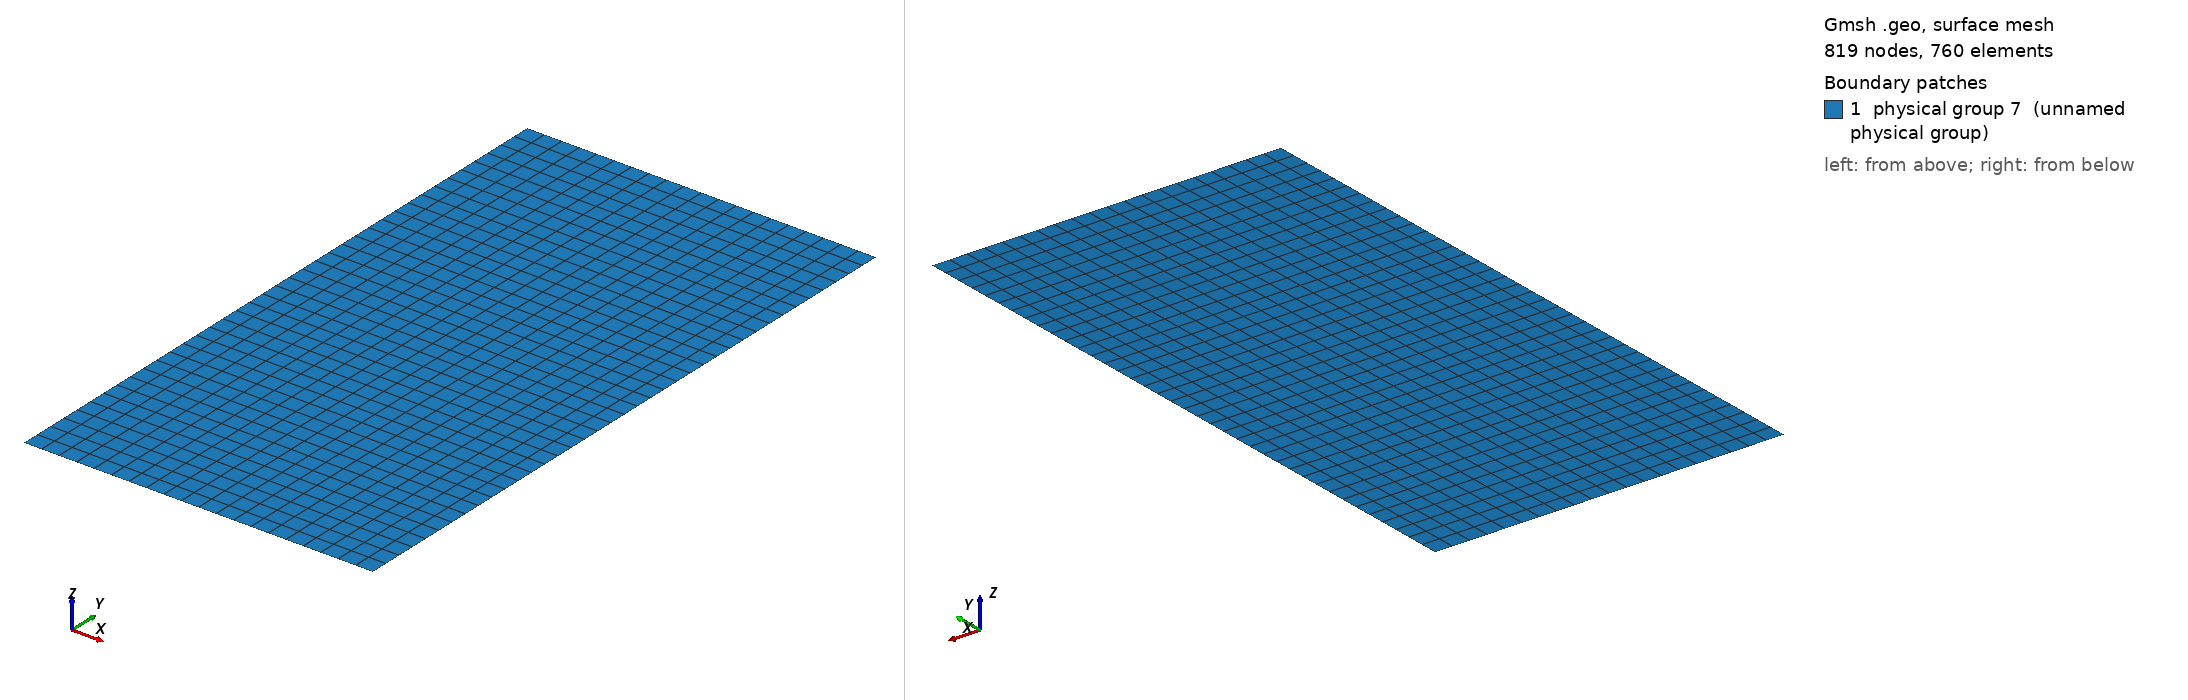

Gmsh geometry script, surface-meshed: 819 nodes, 760 surface elements. Boundary patches (legend numbers): 1 physical group 7 (unnamed physical group). Left view from above one corner, right view from below the opposite corner. Legend entries are the model's physical surfaces. The drawing asked Gmsh for element sizes between 1% and 20% of the model's largest extent; the script's own settings can give other sizes.

=== eurocode.geo (drawn) ===
Mesh.MshFileVersion=1;
cl = 0.002;
dx = 0.04;
dy = 0.075;
Point(1) = {0,0,0,cl};
Point(2) = {dx,0,0,cl};
Point(3) = {dx,dy,0,cl};
Point(4) = {0,dy,0,cl};
Line(1) = {1,2};
Line(2) = {2,3};
Line(3) = {3,4};
Line(4) = {4,1};
Line Loop(5) = {1,2,3,4};
Plane Surface(6) = {5};
Recombine Surface {6};
Transfinite Surface {6} = {1,2,3,4};
Physical Surface(7) = {6};
